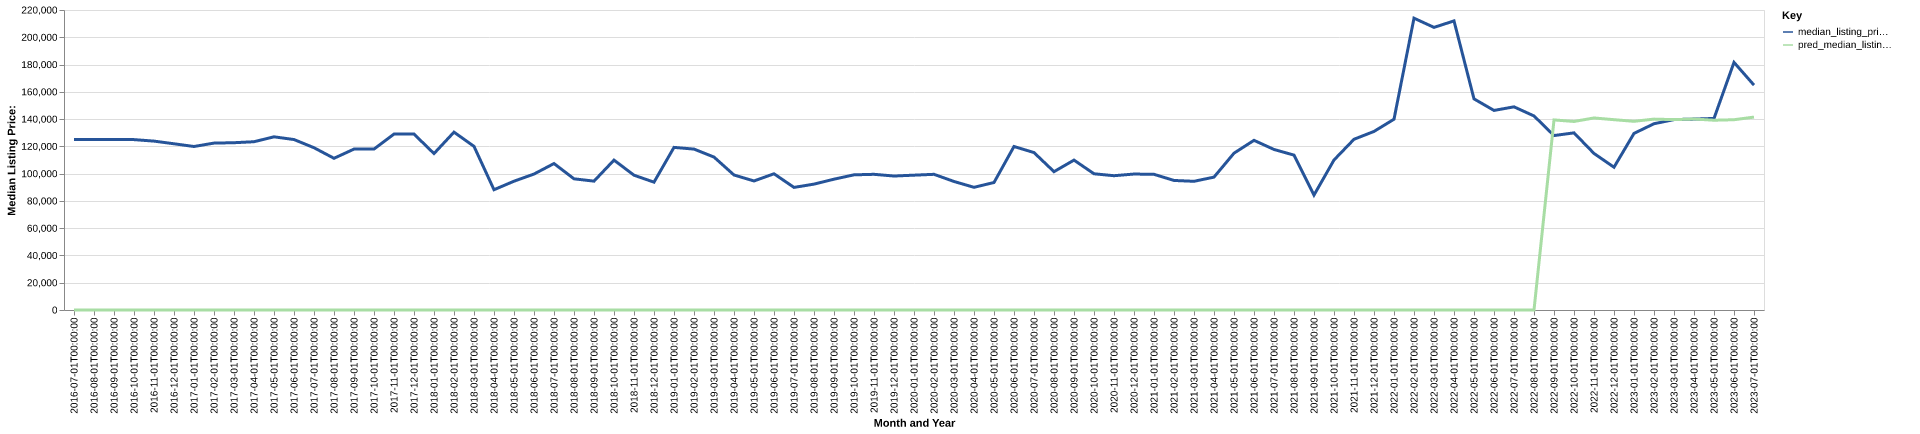

Values plotted in this chart, from the file beside it:
date, time_idx, median_listing_price, thirty_year_interest_rate_five, month, county_name, active_listing_count, median_days_on_market, pred_median_listing_price, month_year
2016-07-01, 0, 124950, 3.72, 7, floyd, ia, 120.0, 74.0, 0, Jul-2016
2016-08-01, 1, 124975, 3.73, 8, floyd, ia, 118.0, 89.0, 0, Aug-2016
2016-09-01, 2, 125000, 3.66, 9, floyd, ia, 117.0, 86.0, 0, Sep-2016
2016-10-01, 3, 124950, 3.64, 10, floyd, ia, 115.0, 95.0, 0, Oct-2016
2016-11-01, 4, 123850, 3.66, 11, floyd, ia, 109.0, 84.0, 0, Nov-2016
2016-12-01, 5, 121900, 3.48, 12, floyd, ia, 106.0, 95.0, 0, Dec-2016
2017-01-01, 6, 119900, 3.45, 1, floyd, ia, 102.0, 120.0, 0, Jan-2017
2017-02-01, 7, 122400, 3.5, 2, floyd, ia, 103.0, 123.0, 0, Feb-2017
2017-03-01, 8, 122675, 3.52, 3, floyd, ia, 101.0, 144.0, 0, Mar-2017
2017-04-01, 9, 123400, 4.03, 4, floyd, ia, 103.0, 143.0, 0, Apr-2017
2017-05-01, 10, 127000, 4.32, 5, floyd, ia, 108.0, 90.0, 0, May-2017
2017-06-01, 11, 125000, 4.2, 6, floyd, ia, 108.0, 92.0, 0, Jun-2017
2017-07-01, 12, 119000, 4.19, 7, floyd, ia, 117.0, 75.0, 0, Jul-2017
2017-08-01, 13, 111250, 4.3, 8, floyd, ia, 118.0, 74.0, 0, Aug-2017
2017-09-01, 14, 118000, 4.1, 9, floyd, ia, 113.0, 82.0, 0, Sep-2017
2017-10-01, 15, 118000, 4.05, 10, floyd, ia, 104.0, 102.0, 0, Oct-2017
2017-11-01, 16, 129000, 3.94, 11, floyd, ia, 95.0, 99.0, 0, Nov-2017
2017-12-01, 17, 129000, 4.03, 12, floyd, ia, 90.0, 124.0, 0, Dec-2017
2018-01-01, 18, 114725, 3.93, 1, floyd, ia, 92.0, 136.0, 0, Jan-2018
2018-02-01, 19, 130430, 3.83, 2, floyd, ia, 90.0, 144.0, 0, Feb-2018
2018-03-01, 20, 120000, 3.94, 3, floyd, ia, 104.0, 93.0, 0, Mar-2018
2018-04-01, 21, 88200, 3.95, 4, floyd, ia, 77.0, 81.0, 0, Apr-2018
2018-05-01, 22, 94450, 3.99, 5, floyd, ia, 77.0, 86.0, 0, May-2018
2018-06-01, 23, 99700, 4.15, 6, floyd, ia, 73.0, 108.0, 0, Jun-2018
2018-07-01, 24, 107400, 4.4, 7, floyd, ia, 74.0, 96.0, 0, Jul-2018
2018-08-01, 25, 96200, 4.46, 8, floyd, ia, 77.0, 80.0, 0, Aug-2018
2018-09-01, 26, 94500, 4.58, 9, floyd, ia, 74.0, 82.0, 0, Sep-2018
2018-10-01, 27, 109925, 4.66, 10, floyd, ia, 73.0, 90.0, 0, Oct-2018
2018-11-01, 28, 98850, 4.62, 11, floyd, ia, 75.0, 86.0, 0, Nov-2018
2018-12-01, 29, 93750, 4.54, 12, floyd, ia, 68.0, 81.0, 0, Dec-2018
2019-01-01, 30, 119250, 4.6, 1, floyd, ia, 66.0, 86.0, 0, Jan-2019
2019-02-01, 31, 118000, 4.72, 2, floyd, ia, 70.0, 104.0, 0, Feb-2019
2019-03-01, 32, 112143, 4.9, 3, floyd, ia, 70.0, 106.0, 0, Mar-2019
2019-04-01, 33, 99000, 4.94, 4, floyd, ia, 71.0, 100.0, 0, Apr-2019
2019-05-01, 34, 94625, 4.75, 5, floyd, ia, 69.0, 97.0, 0, May-2019
2019-06-01, 35, 99900, 4.51, 6, floyd, ia, 70.0, 74.0, 0, Jun-2019
2019-07-01, 36, 89900, 4.41, 7, floyd, ia, 80.0, 72.0, 0, Jul-2019
2019-08-01, 37, 92314, 4.41, 8, floyd, ia, 81.0, 73.0, 0, Aug-2019
2019-09-01, 38, 95934, 4.2, 9, floyd, ia, 82.0, 73.0, 0, Sep-2019
2019-10-01, 39, 99125, 4.14, 10, floyd, ia, 84.0, 74.0, 0, Oct-2019
2019-11-01, 40, 99500, 3.84, 11, floyd, ia, 84.0, 91.0, 0, Nov-2019
2019-12-01, 41, 98250, 3.81, 12, floyd, ia, 81.0, 114.0, 0, Dec-2019
2020-01-01, 42, 98875, 3.75, 1, floyd, ia, 80.0, 127.0, 0, Jan-2020
2020-02-01, 43, 99500, 3.73, 2, floyd, ia, 78.0, 142.0, 0, Feb-2020
2020-03-01, 44, 94250, 3.78, 3, floyd, ia, 78.0, 136.0, 0, Mar-2020
2020-04-01, 45, 89971, 3.75, 4, floyd, ia, 79.0, 120.0, 0, Apr-2020
2020-05-01, 46, 93500, 3.74, 5, floyd, ia, 71.0, 131.0, 0, May-2020
2020-06-01, 47, 119900, 3.72, 6, floyd, ia, 55.0, 160.0, 0, Jun-2020
2020-07-01, 48, 115450, 3.49, 7, floyd, ia, 52.0, 151.0, 0, Jul-2020
2020-08-01, 49, 101450, 3.65, 8, floyd, ia, 51.0, 149.0, 0, Aug-2020
2020-09-01, 50, 109925, 3.33, 9, floyd, ia, 48.0, 81.0, 0, Sep-2020
2020-10-01, 51, 99900, 3.28, 10, floyd, ia, 39.0, 57.0, 0, Oct-2020
2020-11-01, 52, 98475, 3.21, 11, floyd, ia, 38.0, 69.0, 0, Nov-2020
2020-12-01, 53, 99700, 3.07, 12, floyd, ia, 38.0, 61.0, 0, Dec-2020
2021-01-01, 54, 99500, 2.99, 1, floyd, ia, 36.0, 67.0, 0, Jan-2021
2021-02-01, 55, 95000, 2.93, 2, floyd, ia, 31.0, 75.0, 0, Feb-2021
2021-03-01, 56, 94375, 2.88, 3, floyd, ia, 27.0, 88.0, 0, Mar-2021
2021-04-01, 57, 97450, 2.84, 4, floyd, ia, 23.0, 94.0, 0, Apr-2021
2021-05-01, 58, 115000, 2.71, 5, floyd, ia, 23.0, 65.0, 0, May-2021
2021-06-01, 59, 124425, 2.79, 6, floyd, ia, 24.0, 37.0, 0, Jun-2021
... 25 more rows
